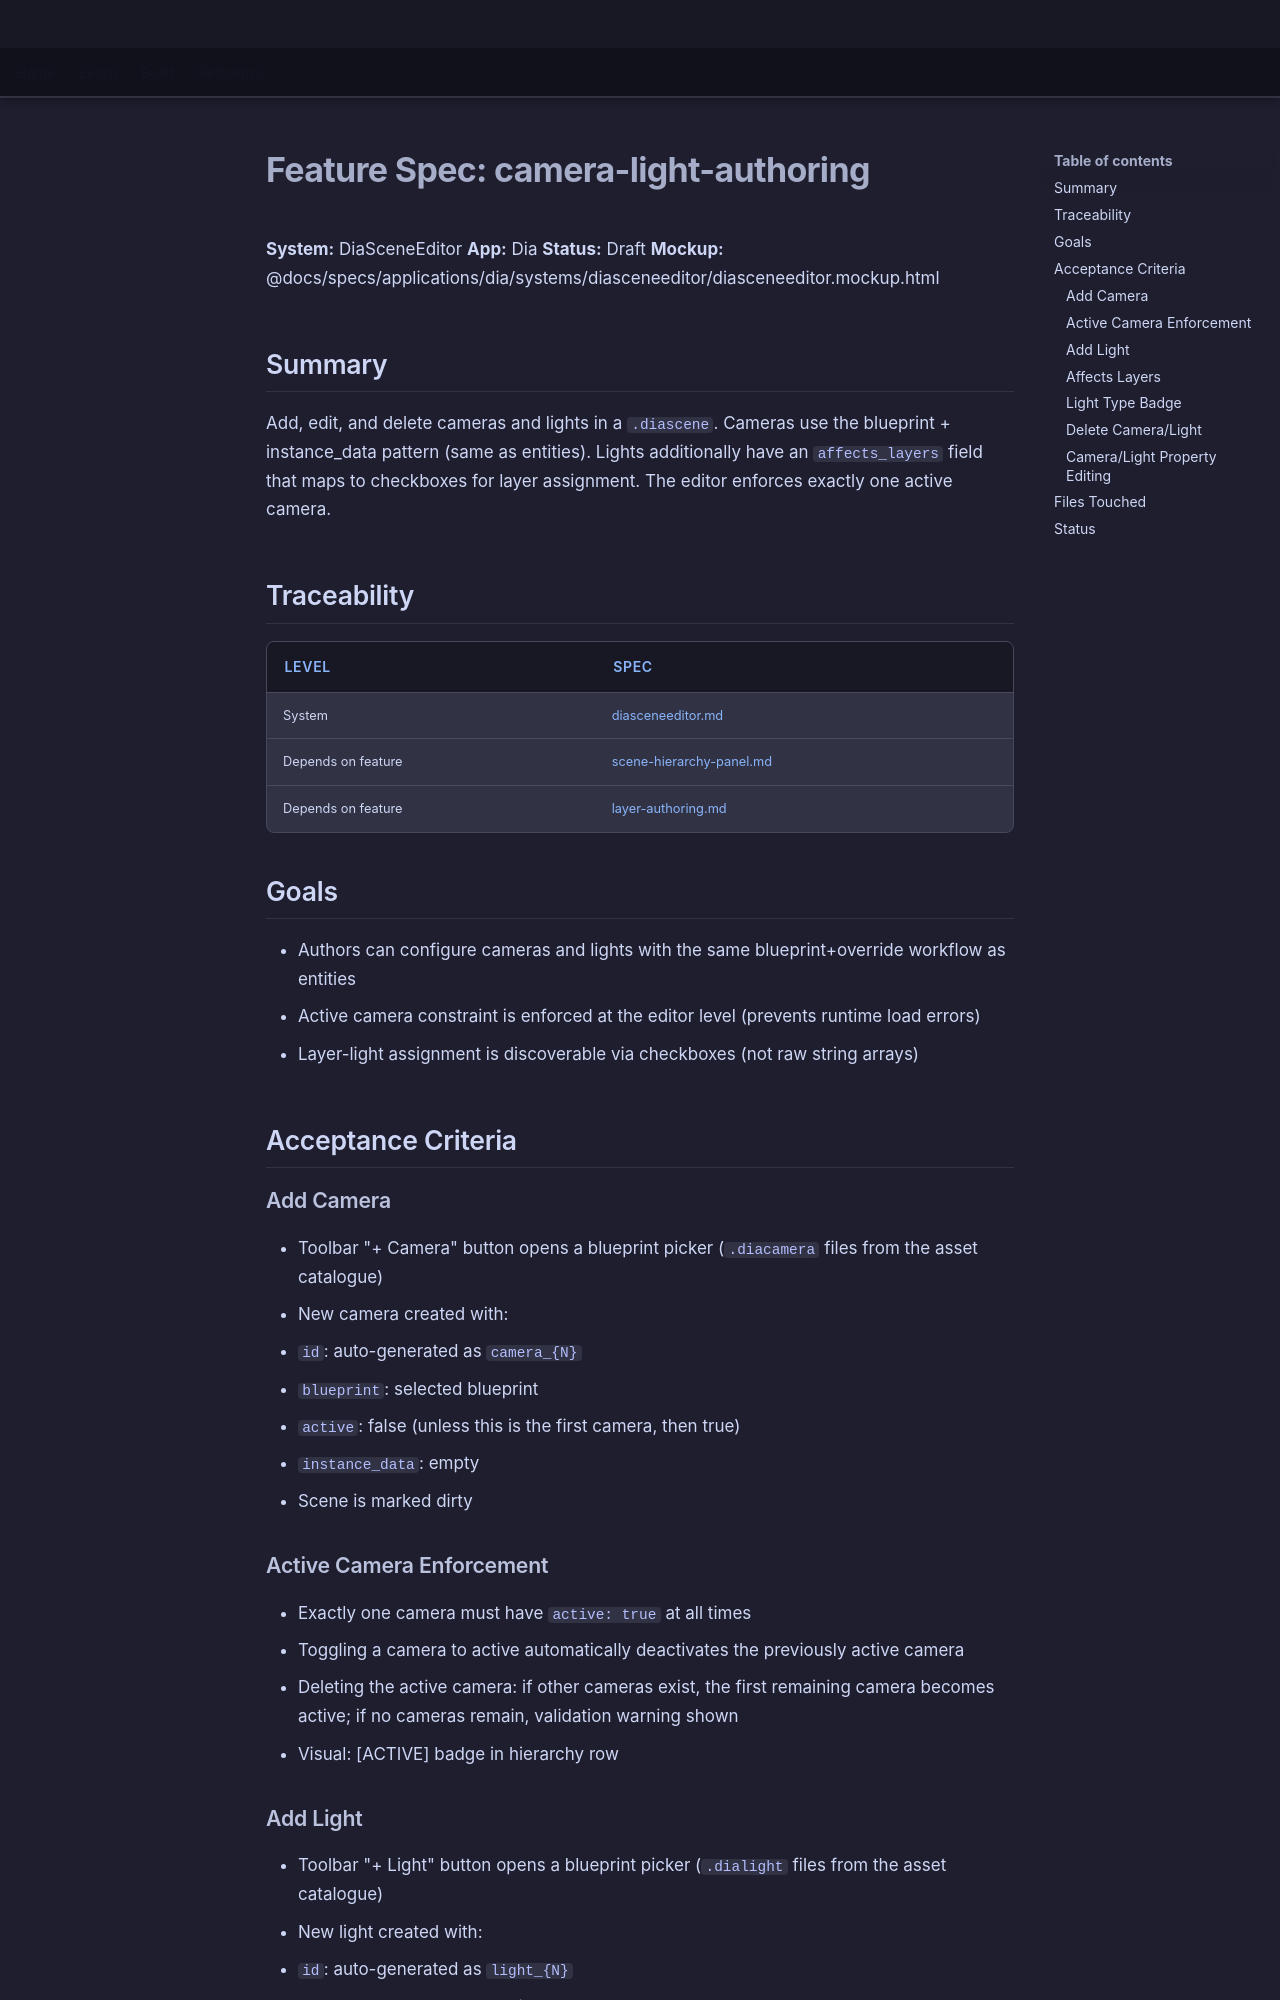

repository: LenihanConor/Cluiche · page: specs/applications/dia/systems/diasceneeditor/camera-light-authoring/index.html · generator: mkdocs

# Feature Spec: camera-light-authoring

**System:** DiaSceneEditor
**App:** Dia
**Status:** Draft
**Mockup:** @docs/specs/applications/dia/systems/diasceneeditor/diasceneeditor.mockup.html

## Summary

Add, edit, and delete cameras and lights in a `.diascene`. Cameras use the blueprint + instance_data pattern (same as entities). Lights additionally have an `affects_layers` field that maps to checkboxes for layer assignment. The editor enforces exactly one active camera.

## Traceability

| Level | Spec |
|---|---|
| System | [diasceneeditor.md](diasceneeditor.md) |
| Depends on feature | [scene-hierarchy-panel.md](scene-hierarchy-panel.md) |
| Depends on feature | [layer-authoring.md](layer-authoring.md) |

## Goals

- Authors can configure cameras and lights with the same blueprint+override workflow as entities
- Active camera constraint is enforced at the editor level (prevents runtime load errors)
- Layer-light assignment is discoverable via checkboxes (not raw string arrays)

## Acceptance Criteria

### Add Camera
- Toolbar "+ Camera" button opens a blueprint picker (`.diacamera` files from the asset catalogue)
- New camera created with:
  - `id`: auto-generated as `camera_{N}`
  - `blueprint`: selected blueprint
  - `active`: false (unless this is the first camera, then true)
  - `instance_data`: empty
- Scene is marked dirty

### Active Camera Enforcement
- Exactly one camera must have `active: true` at all times
- Toggling a camera to active automatically deactivates the previously active camera
- Deleting the active camera: if other cameras exist, the first remaining camera becomes active; if no cameras remain, validation warning shown
- Visual: [ACTIVE] badge in hierarchy row
